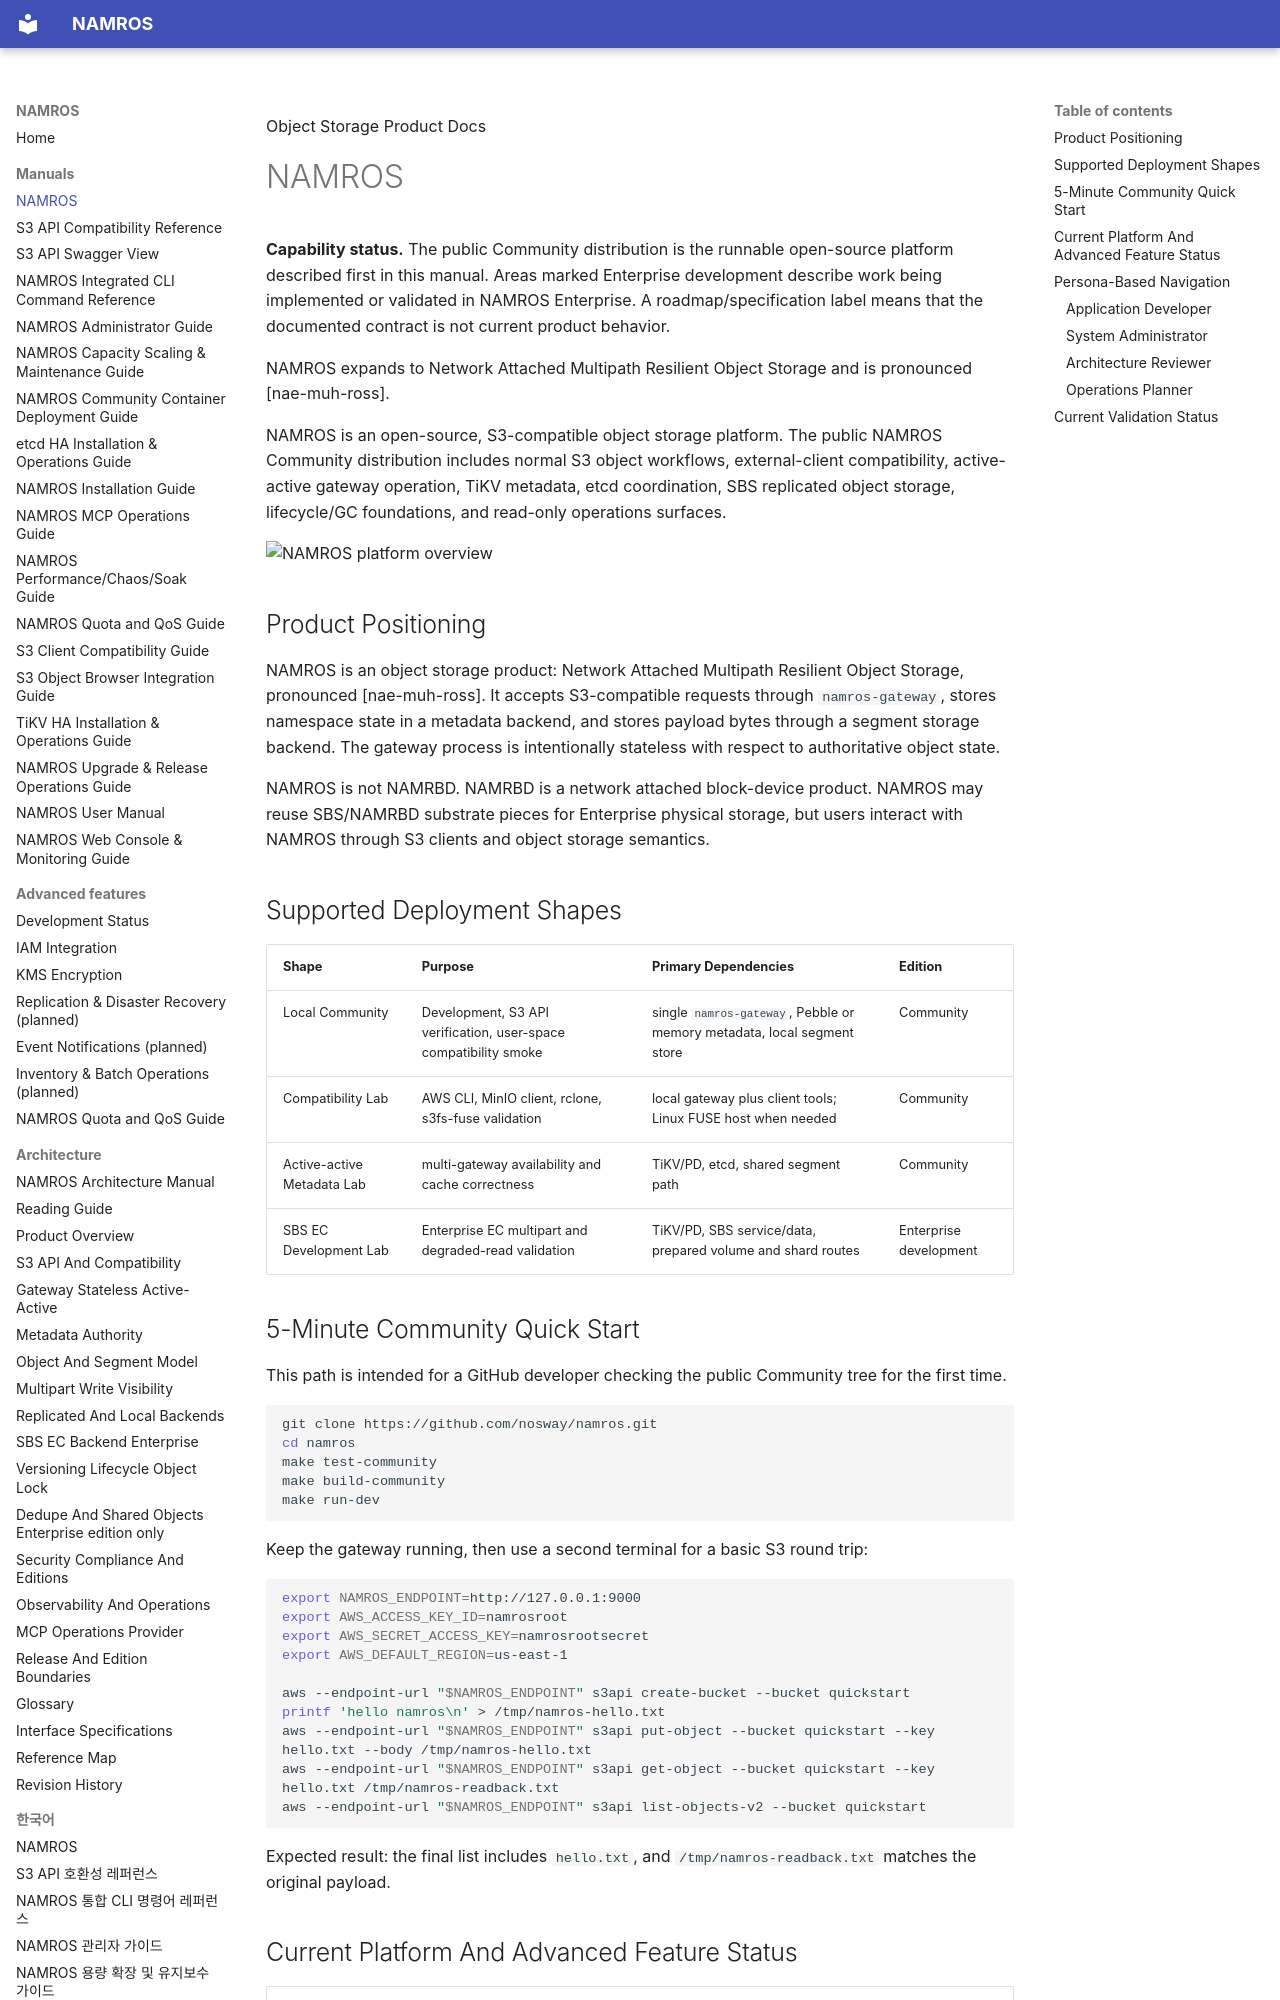

repository: nosway/namros · page: manuals/index.html · generator: mkdocs

Object Storage Product Docs

# NAMROS

<div class="note" markdown="1">

**Capability status.** The public Community distribution is the runnable
open-source platform described first in this manual. Areas marked
<span class="badge enterprise">Enterprise development</span> describe work being
implemented or validated in NAMROS Enterprise. A roadmap/specification label
means that the documented contract is not current product behavior.

</div>

<div class="summary" markdown="1">

NAMROS expands to Network Attached Multipath Resilient Object Storage and is pronounced [nae-muh-ross].

NAMROS is an open-source, S3-compatible object storage platform. The public
NAMROS Community distribution includes normal S3 object workflows,
external-client compatibility, active-active gateway operation, TiKV metadata,
etcd coordination, SBS replicated object storage, lifecycle/GC foundations,
and read-only operations surfaces.

</div>

![NAMROS platform overview](architecture-manual/assets/diagrams/platform-overview.svg)

## Product Positioning

NAMROS is an object storage product: Network Attached Multipath Resilient Object Storage, pronounced [nae-muh-ross]. It accepts S3-compatible requests through `namros-gateway`, stores namespace state in a metadata backend, and stores payload bytes through a segment storage backend. The gateway process is intentionally stateless with respect to authoritative object state.

NAMROS is not NAMRBD. NAMRBD is a network attached block-device product. NAMROS may reuse SBS/NAMRBD substrate pieces for Enterprise physical storage, but users interact with NAMROS through S3 clients and object storage semantics.

## Supported Deployment Shapes

| Shape | Purpose | Primary Dependencies | Edition |
| --- | --- | --- | --- |
| Local Community | Development, S3 API verification, user-space compatibility smoke | single `namros-gateway`, Pebble or memory metadata, local segment store | <span class="badge">Community</span> |
| Compatibility Lab | AWS CLI, MinIO client, rclone, s3fs-fuse validation | local gateway plus client tools; Linux FUSE host when needed | <span class="badge">Community</span> |
| Active-active Metadata Lab | multi-gateway availability and cache correctness | TiKV/PD, etcd, shared segment path | <span class="badge">Community</span> |
| SBS EC Development Lab | Enterprise EC multipart and degraded-read validation | TiKV/PD, SBS service/data, prepared volume and shard routes | <span class="badge enterprise">Enterprise development</span> |

## 5-Minute Community Quick Start

This path is intended for a GitHub developer checking the public Community tree for the first time.

```sh
git clone https://github.com/nosway/namros.git
cd namros
make test-community
make build-community
make run-dev
```

Keep the gateway running, then use a second terminal for a basic S3 round trip:

```sh
export NAMROS_ENDPOINT=http://127.0.0.1:9000
export AWS_ACCESS_KEY_ID=namrosroot
export AWS_SECRET_ACCESS_KEY=namrosrootsecret
export AWS_DEFAULT_REGION=us-east-1

aws --endpoint-url "$NAMROS_ENDPOINT" s3api create-bucket --bucket quickstart
printf 'hello namros\n' > /tmp/namros-hello.txt
aws --endpoint-url "$NAMROS_ENDPOINT" s3api put-object --bucket quickstart --key hello.txt --body /tmp/namros-hello.txt
aws --endpoint-url "$NAMROS_ENDPOINT" s3api get-object --bucket quickstart --key hello.txt /tmp/namros-readback.txt
aws --endpoint-url "$NAMROS_ENDPOINT" s3api list-objects-v2 --bucket quickstart
```

Expected result: the final list includes `hello.txt`, and `/tmp/namros-readback.txt` matches the original payload.
